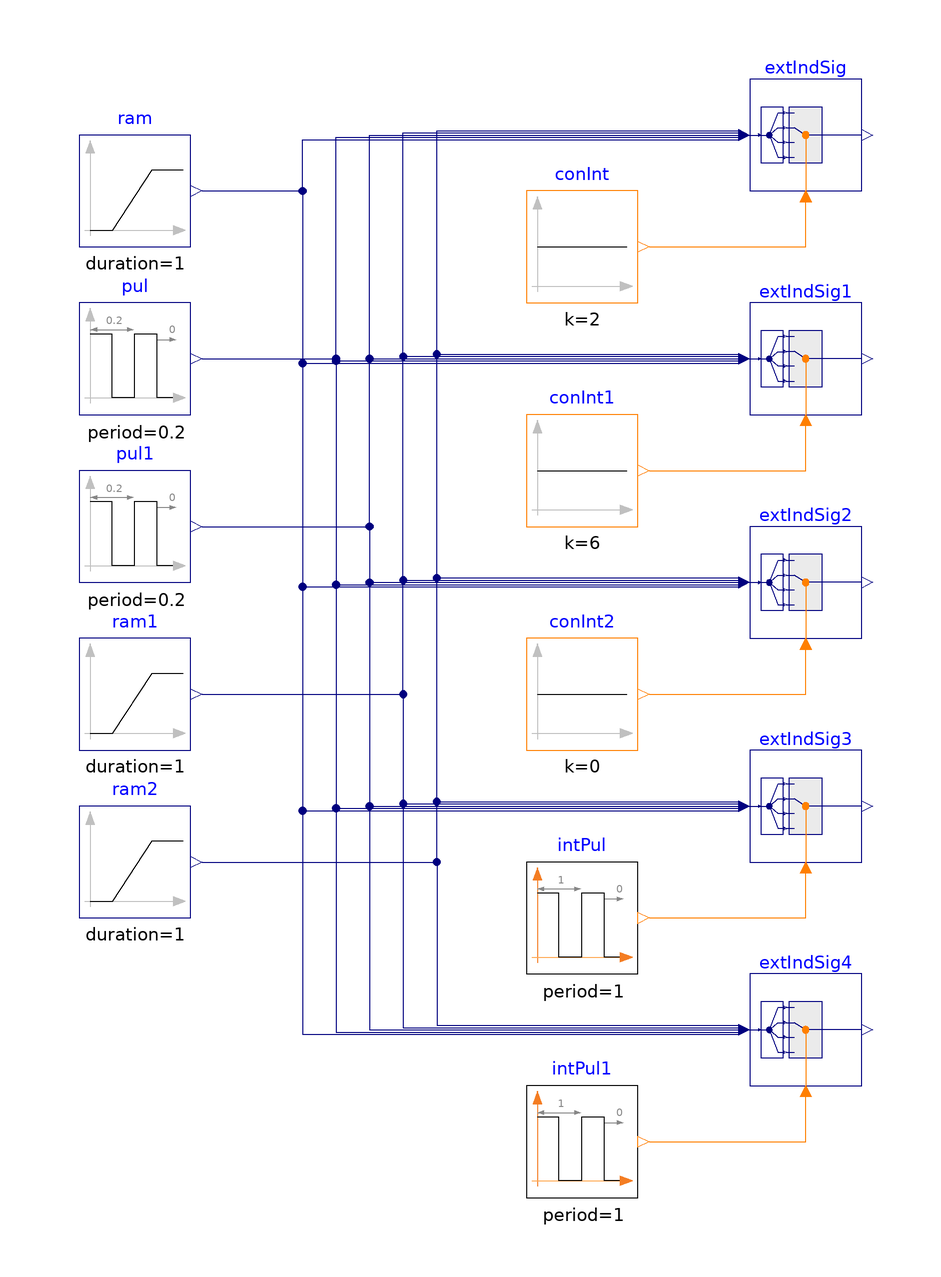

The Modelica model whose source follows is shown above as a component diagram (icons at their Placement, wires along their Line points).

model RealExtractor
  "Validation model for the extractor block"
  BuildingsLite.Controls.OBC.CDL.Routing.RealExtractor extIndSig(
    final nin=5) "Extracts signal from an input signal vector"
    annotation (Placement(transformation(extent={{40,80},{60,100}})));
  BuildingsLite.Controls.OBC.CDL.Routing.RealExtractor extIndSig1(
    final nin=5)
    "Extracts signal from an input signal vector when the extract index is out of the upper range"
    annotation (Placement(transformation(extent={{40,40},{60,60}})));
  BuildingsLite.Controls.OBC.CDL.Routing.RealExtractor extIndSig2(
    final nin=5)
    "Extracts signal from an input signal vector when the extract index is out of the lower range"
    annotation (Placement(transformation(extent={{40,0},{60,20}})));
  BuildingsLite.Controls.OBC.CDL.Routing.RealExtractor extIndSig3(
    final nin=5)
    "Extracts signal from an input signal vector when the extract index changes from within range to out of range"
    annotation (Placement(transformation(extent={{40,-40},{60,-20}})));
  BuildingsLite.Controls.OBC.CDL.Routing.RealExtractor extIndSig4(
    final nin=5)
    "Extracts signal from an input signal vector when the extract index changes from out of range to within range"
    annotation (Placement(transformation(extent={{40,-80},{60,-60}})));

  BuildingsLite.Controls.OBC.CDL.Reals.Sources.Ramp ram(
    final height=5,
    final duration=1,
    final offset=-2)
    "Block that outputs ramp signal"
    annotation (Placement(transformation(extent={{-80,70},{-60,90}})));
  BuildingsLite.Controls.OBC.CDL.Reals.Sources.Ramp ram1(
    final duration=1,
    final height=4,
    final offset=-1)
    "Block that outputs ramp signal"
    annotation (Placement(transformation(extent={{-80,-20},{-60,0}})));
  BuildingsLite.Controls.OBC.CDL.Reals.Sources.Ramp ram2(
    final duration=1,
    final height=3,
    final offset=-2)
    "Block that outputs ramp signal"
    annotation (Placement(transformation(extent={{-80,-50},{-60,-30}})));
  BuildingsLite.Controls.OBC.CDL.Reals.Sources.Pulse pul(
    final amplitude=0.5,
    final period=0.2)
    "Generate pulse signal of type Real"
    annotation (Placement(transformation(extent={{-80,40},{-60,60}})));
  BuildingsLite.Controls.OBC.CDL.Reals.Sources.Pulse pul1(
    final period=0.2,
    final amplitude=1.5,
    final offset=-0.2)
    "Generate pulse signal of type Real"
    annotation (Placement(transformation(extent={{-80,10},{-60,30}})));
  BuildingsLite.Controls.OBC.CDL.Integers.Sources.Constant conInt(
    final k=2)
    "Index to extract input signal"
    annotation (Placement(transformation(extent={{0,60},{20,80}})));
  BuildingsLite.Controls.OBC.CDL.Integers.Sources.Constant conInt1(k=6)
    "Index to extract input signal"
    annotation (Placement(transformation(extent={{0,20},{20,40}})));
  BuildingsLite.Controls.OBC.CDL.Integers.Sources.Constant conInt2(k=0)
    "Index to extract input signal"
    annotation (Placement(transformation(extent={{0,-20},{20,0}})));
  BuildingsLite.Controls.OBC.CDL.Integers.Sources.Pulse intPul(
    final amplitude=3,
    final period=1,
    final offset=-1)
    "Generate pulse signal of type Integer"
    annotation (Placement(transformation(extent={{0,-60},{20,-40}})));
  BuildingsLite.Controls.OBC.CDL.Integers.Sources.Pulse intPul1(
    final amplitude=-3,
    final period=1,
    final offset=3)
    "Generate pulse signal of type Integer"
    annotation (Placement(transformation(extent={{0,-100},{20,-80}})));
equation
  connect(ram.y,extIndSig.u[1])
    annotation (Line(points={{-58,80},{-40,80},{-40,89.2},{38,89.2}}, color={0,0,127}));
  connect(pul.y,extIndSig.u[2])
    annotation (Line(points={{-58,50},{-34,50},{-34,89.6},{38,89.6}}, color={0,0,127}));
  connect(pul1.y,extIndSig.u[3])
    annotation (Line(points={{-58,20},{-28,20},{-28,90},{38,90}},color={0,0,127}));
  connect(ram1.y,extIndSig.u[4])
    annotation (Line(points={{-58,-10},{-22,-10},{-22,90.4},{38,90.4}}, color={0,0,127}));
  connect(ram2.y,extIndSig.u[5])
    annotation (Line(points={{-58,-40},{-16,-40},{-16,90.8},{38,90.8}}, color={0,0,127}));
  connect(conInt.y,extIndSig.index)
    annotation (Line(points={{22,70},{50,70},{50,78}},color={255,127,0}));
  connect(conInt1.y,extIndSig1.index)
    annotation (Line(points={{22,30},{50,30},{50,38}},   color={255,127,0}));
  connect(ram.y,extIndSig1.u[1])
    annotation (Line(points={{-58,80},{-40,80},{-40,49.2},{38,49.2}}, color={0,0,127}));
  connect(pul.y,extIndSig1.u[2])
    annotation (Line(points={{-58,50},{-34,50},{-34,49.6},{38,49.6}}, color={0,0,127}));
  connect(pul1.y,extIndSig1.u[3])
    annotation (Line(points={{-58,20},{-28,20},{-28,50},{38,50}},  color={0,0,127}));
  connect(ram1.y,extIndSig1.u[4])
    annotation (Line(points={{-58,-10},{-22,-10},{-22,50.4},{38,50.4}}, color={0,0,127}));
  connect(ram2.y,extIndSig1.u[5])
    annotation (Line(points={{-58,-40},{-16,-40},{-16,50.8},{38,50.8}},color={0,0,127}));
  connect(conInt2.y, extIndSig2.index)
    annotation (Line(points={{22,-10},{50,-10},{50,-2}}, color={255,127,0}));
  connect(ram.y, extIndSig2.u[1]) annotation (Line(points={{-58,80},{-40,80},{-40,
          9.2},{38,9.2}}, color={0,0,127}));
  connect(pul.y, extIndSig2.u[2]) annotation (Line(points={{-58,50},{-34,50},{-34,
          9.6},{38,9.6}}, color={0,0,127}));
  connect(pul1.y, extIndSig2.u[3]) annotation (Line(points={{-58,20},{-28,20},{-28,
          10},{38,10}}, color={0,0,127}));
  connect(ram1.y, extIndSig2.u[4]) annotation (Line(points={{-58,-10},{-22,-10},
          {-22,10.4},{38,10.4}}, color={0,0,127}));
  connect(ram2.y, extIndSig2.u[5]) annotation (Line(points={{-58,-40},{-16,-40},
          {-16,10.8},{38,10.8}}, color={0,0,127}));
  connect(ram.y, extIndSig3.u[1]) annotation (Line(points={{-58,80},{-40,80},{-40,
          -30.8},{38,-30.8}}, color={0,0,127}));
  connect(pul.y, extIndSig3.u[2]) annotation (Line(points={{-58,50},{-34,50},{-34,
          -30.4},{38,-30.4}}, color={0,0,127}));
  connect(pul1.y, extIndSig3.u[3]) annotation (Line(points={{-58,20},{-28,20},{-28,
          -30},{38,-30}}, color={0,0,127}));
  connect(ram1.y, extIndSig3.u[4]) annotation (Line(points={{-58,-10},{-22,-10},
          {-22,-29.6},{38,-29.6}}, color={0,0,127}));
  connect(ram2.y, extIndSig3.u[5]) annotation (Line(points={{-58,-40},{-16,-40},
          {-16,-29.2},{38,-29.2}}, color={0,0,127}));
  connect(ram.y, extIndSig4.u[1]) annotation (Line(points={{-58,80},{-40,80},{-40,
          -70.8},{38,-70.8}}, color={0,0,127}));
  connect(pul.y, extIndSig4.u[2]) annotation (Line(points={{-58,50},{-34,50},{-34,
          -70.4},{38,-70.4}}, color={0,0,127}));
  connect(pul1.y, extIndSig4.u[3]) annotation (Line(points={{-58,20},{-28,20},{-28,
          -70},{38,-70}}, color={0,0,127}));
  connect(ram1.y, extIndSig4.u[4]) annotation (Line(points={{-58,-10},{-22,-10},
          {-22,-69.6},{38,-69.6}}, color={0,0,127}));
  connect(ram2.y, extIndSig4.u[5]) annotation (Line(points={{-58,-40},{-16,-40},
          {-16,-69.2},{38,-69.2}}, color={0,0,127}));
  connect(intPul.y, extIndSig3.index)
    annotation (Line(points={{22,-50},{50,-50},{50,-42}}, color={255,127,0}));
  connect(intPul1.y, extIndSig4.index)
    annotation (Line(points={{22,-90},{50,-90},{50,-82}}, color={255,127,0}));
  annotation (
    experiment(
      StopTime=1.0,
      Tolerance=1e-06),
    __Dymola_Commands(
      file="modelica://Buildings/Resources/Scripts/Dymola/Controls/OBC/CDL/Routing/Validation/RealExtractor.mos" "Simulate and plot"),
    Documentation(
      info="<html>
<p>
Validation test for the block
<a href=\"modelica://BuildingsLite.Controls.OBC.CDL.Routing.RealExtractor\">
BuildingsLite.Controls.OBC.CDL.Routing.RealExtractor</a>.
</p>
<p>
The instances <code>extIndSig</code>, <code>extIndSig1</code>, <code>extIndSig2</code>,
<code>extIndSig3</code>, and <code>extIndSig4</code> have the same input vector with
dimension of 5. However, they have different extract index and thus different output.
</p>
<ul>
<li>
The instance <code>extIndSig</code> has the extract index of <code>2</code>. The output is <code>u[2]</code>.
</li>
<li>
The instance <code>extIndSig1</code> has the extract index of <code>6</code>.
Thus it is out of upper range <code>[1, 5]</code> and it outputs <code>u[5]</code>.
It also issues a warning to indicate that the extract index is out of range.
</li>
<li>
The instance <code>extIndSig2</code> has the extract index of <code>0</code>.
Thus it is out of lower range <code>[1, 5]</code> and it outputs <code>u[1]</code>.
It also issues a warning to indicate that the extract index is out of range.
</li>
<li>
The instance <code>extIndSig3</code> has the extract index changing from <code>2</code>
to <code>-1</code>. Thus it first outputs <code>u[2]</code>, and then changes to <code>u[1]</code>.
At the moment when the extract index becomes out of range, it issues a warning.
</li>
<li>
The instance <code>extIndSig4</code> has the extract index changing from <code>0</code>
to <code>3</code>. Thus it first outputs <code>u[1]</code>, and then changes to <code>u[3]</code>.
It issues a warning at the start of the simulation.
</li>
</ul>
</html>",
revisions="<html>
<ul>
<li>
October 14, 2022, by Jianjun Hu:<br/>
Added more validations.
</li>
<li>
July 19, 2018, by Jianjun Hu:<br/>
First implementation.
</li>
</ul>
</html>"),
    Icon(coordinateSystem(extent={{-100,-100},{100,100}}),
      graphics={
        Ellipse(
          lineColor={75,138,73},
          fillColor={255,255,255},
          fillPattern=FillPattern.Solid,
          extent={{-100,-100},{100,100}}),
        Polygon(
          lineColor={0,0,255},
          fillColor={75,138,73},
          pattern=LinePattern.None,
          fillPattern=FillPattern.Solid,
          points={{-36,60},{64,0},{-36,-60},{-36,60}})}),
    Diagram(coordinateSystem(extent={{-100,-120},{100,120}})));
end RealExtractor;